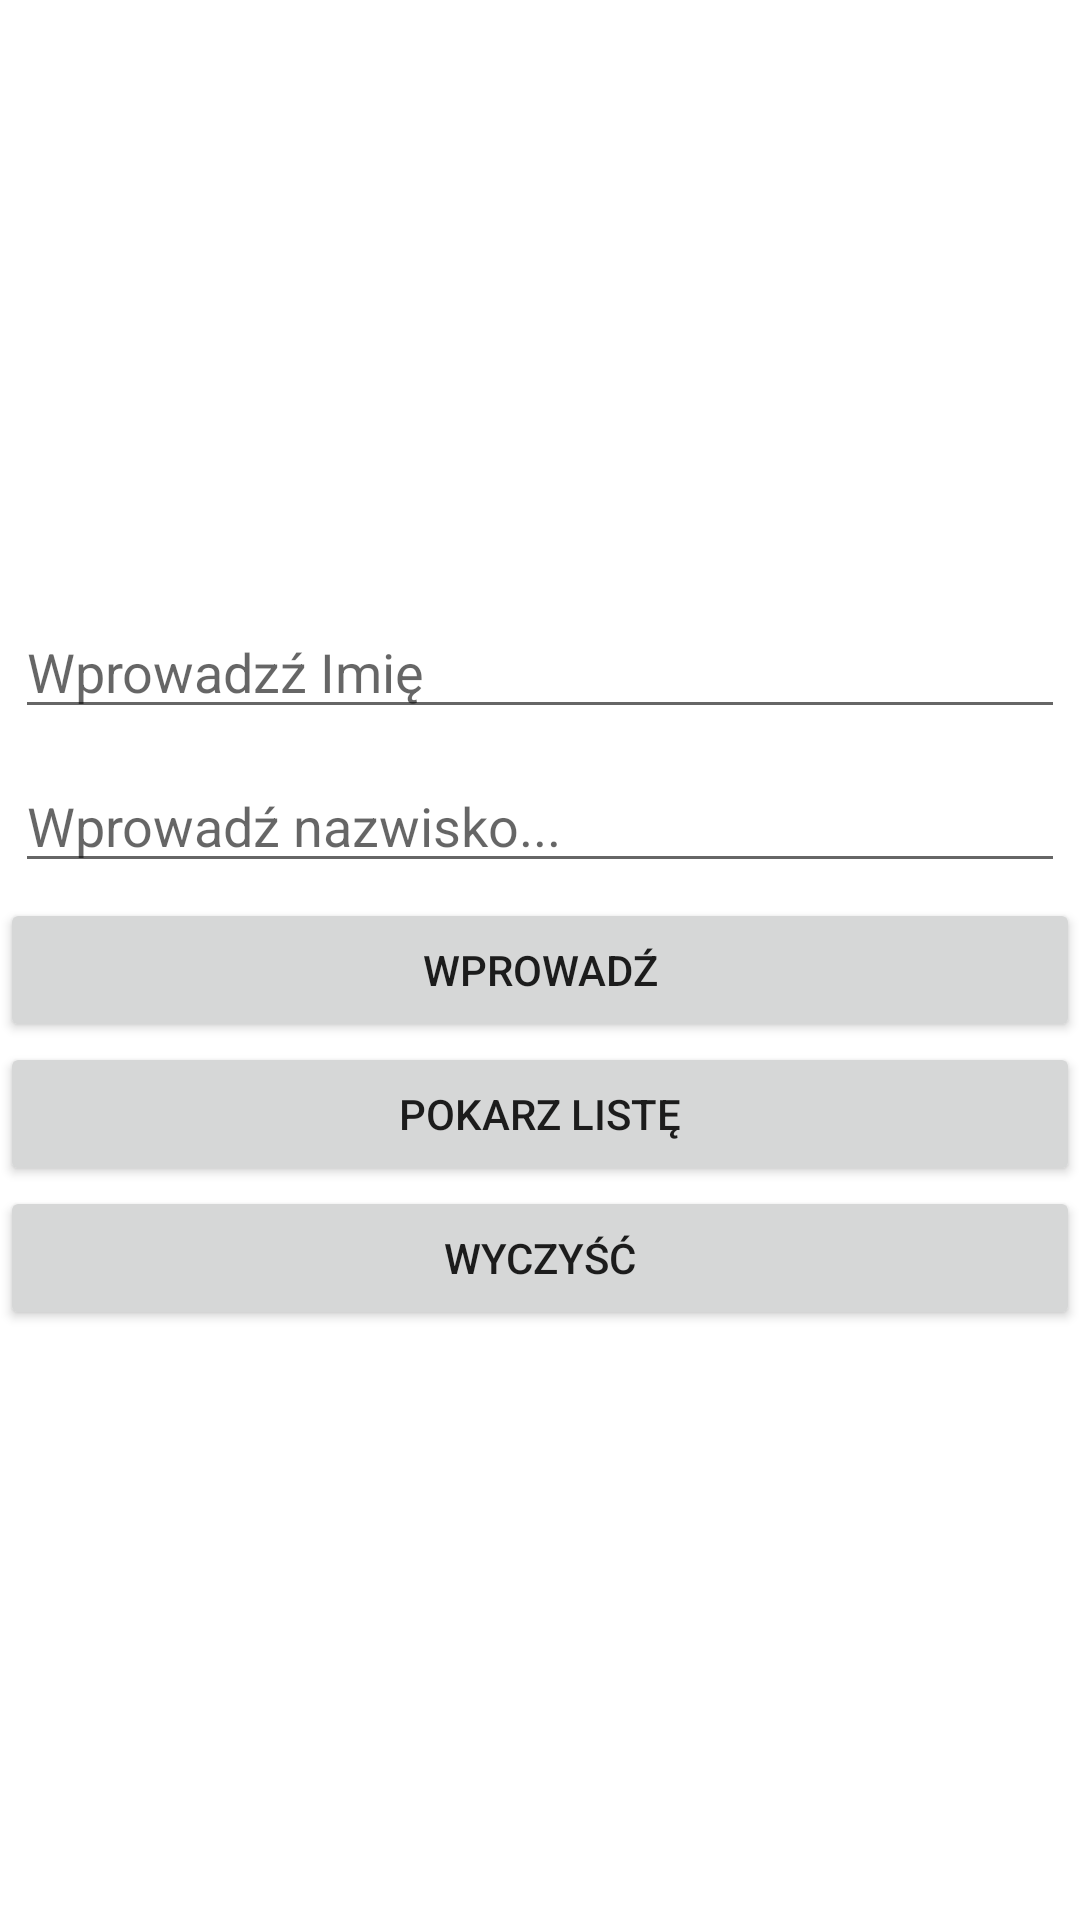

Layout XML and referenced resources for this Android screen:
<!-- AndroidManifest.xml: application theme Theme.Tachograph -->
<!-- res/layout/fragment_insert.xml -->
<?xml version="1.0" encoding="utf-8"?>
<LinearLayout
    xmlns:app="http://schemas.android.com/apk/res-auto"
    xmlns:android="http://schemas.android.com/apk/res/android"
    xmlns:tools="http://schemas.android.com/tools"

    tools:context=".InsertFragment"
    android:layout_height="match_parent"
    android:layout_width="match_parent"
    android:orientation="vertical"
    android:gravity="center"
    >
    <EditText
        android:id="@+id/ev1"
        android:layout_width="match_parent"
        android:layout_height="wrap_content"
        android:hint="Wprowadzź Imię"
        android:layout_margin="5dp"

        />
    <EditText
        android:id="@+id/ev2"
        android:layout_width="match_parent"
        android:layout_height="wrap_content"
        android:hint="Wprowadź nazwisko..."
        android:layout_margin="5dp"

        />
    <Button
        android:layout_width="match_parent"
        android:layout_height="wrap_content"
        android:id="@+id/btn1"
        android:text="WPROWADŹ"
        ></Button>
    <Button
        android:layout_width="match_parent"
        android:layout_height="wrap_content"
        android:id="@+id/btn2"
        android:text="Pokarz Listę"
        ></Button>
    <Button
        android:layout_width="match_parent"
        android:layout_height="wrap_content"
        android:id="@+id/btn3"
        android:text="Wyczyść"
        ></Button>


</LinearLayout>
<!-- resources referenced by this layout -->
<resources>
  <style name="Theme.Tachograph" parent="Theme.MaterialComponents.DayNight.DarkActionBar">
          
          <item name="colorPrimary">@color/black</item>
          <item name="colorPrimaryVariant">@color/purple_700</item>
          <item name="colorOnPrimary">@color/white</item>
          
          <item name="colorSecondary">@color/teal_200</item>
          <item name="colorSecondaryVariant">@color/teal_700</item>
          <item name="colorOnSecondary">@color/black</item>
          
          <item name="android:statusBarColor" tools:targetApi="l">?attr/colorPrimaryVariant</item>
          
      </style>
  <color name="black">#FF000000</color>
  <color name="purple_700">#FF3700B3</color>
  <color name="white">#FFFFFFFF</color>
  <color name="teal_200">#FF03DAC5</color>
  <color name="teal_700">#FF018786</color>
</resources>
